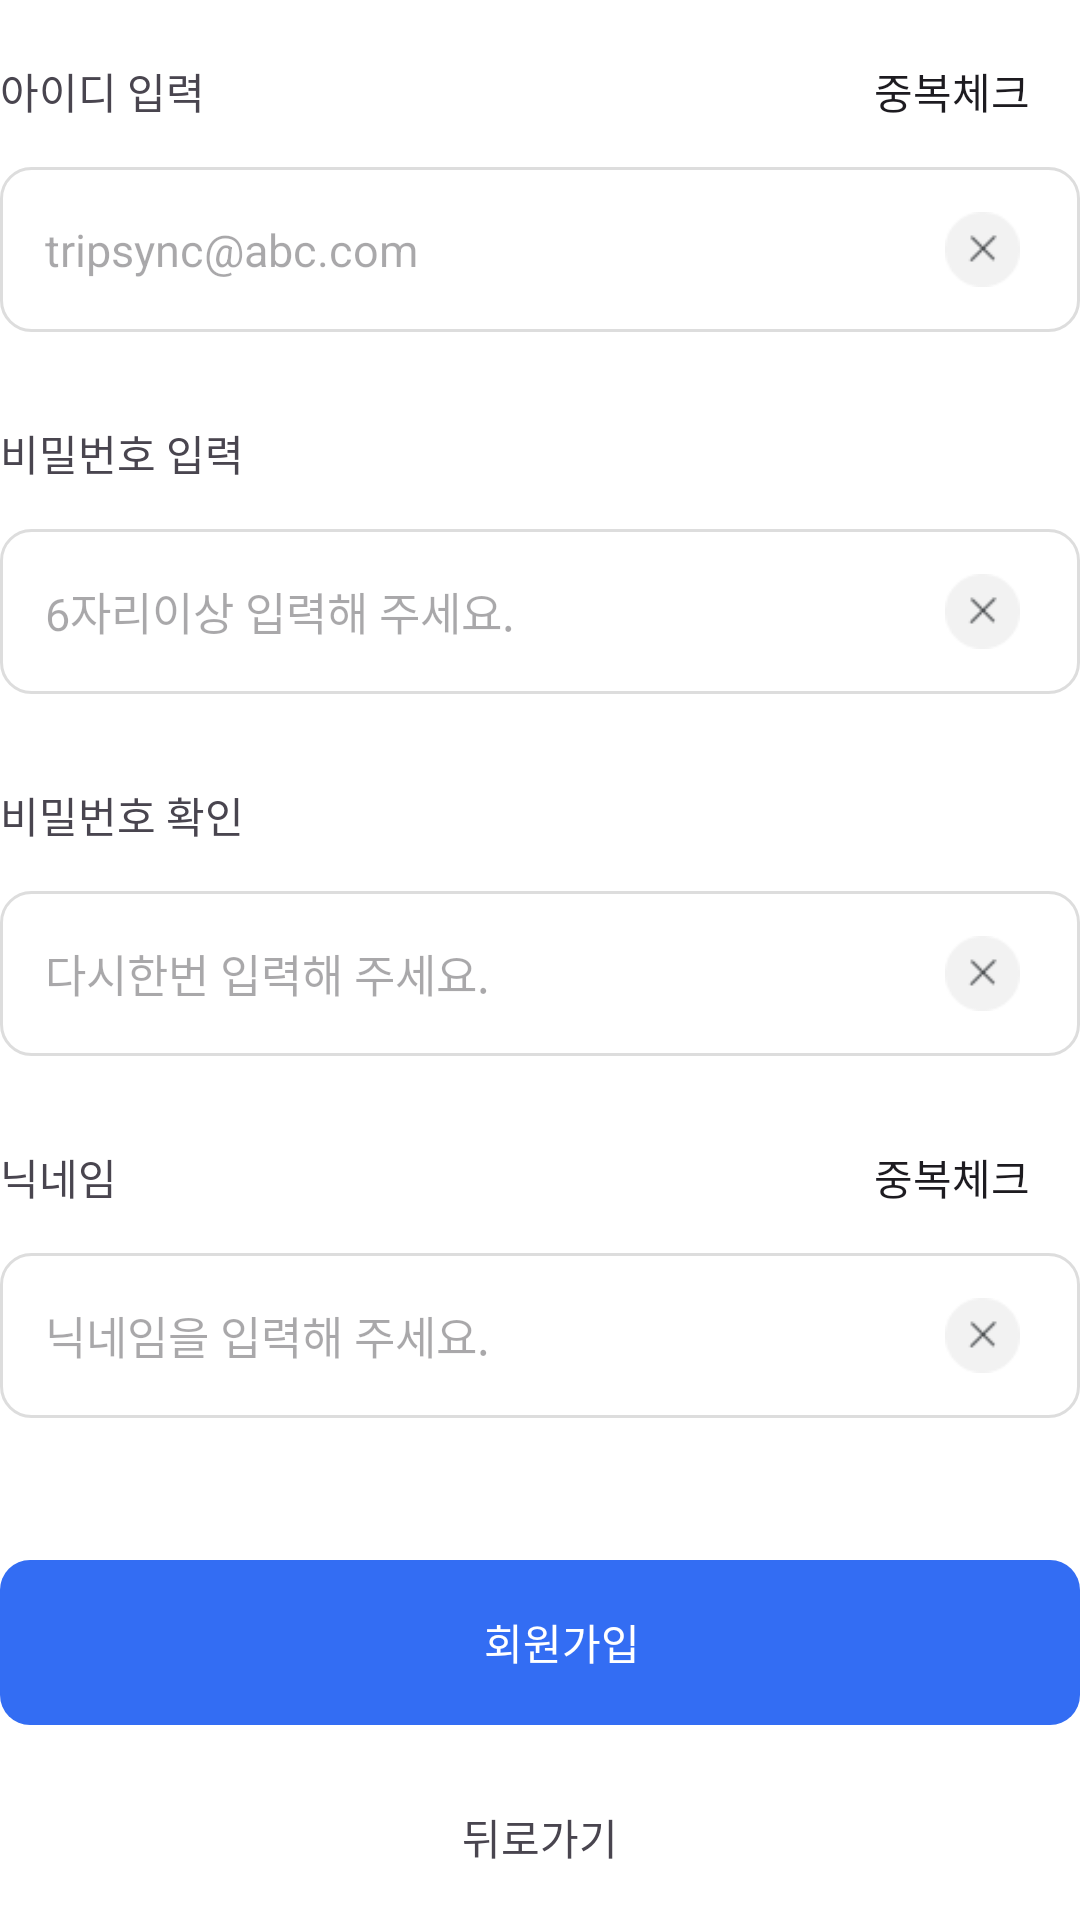

Layout XML and referenced resources for this Android screen:
<!-- AndroidManifest.xml: application theme Theme.TripSync -->
<!-- res/layout/fragment_signup.xml -->
<?xml version="1.0" encoding="utf-8"?>
<androidx.constraintlayout.widget.ConstraintLayout
    xmlns:android="http://schemas.android.com/apk/res/android"
    xmlns:app="http://schemas.android.com/apk/res-auto"
    xmlns:tools="http://schemas.android.com/tools"
    android:layout_width="match_parent"
    android:layout_height="match_parent"
    android:layout_margin="10dp"
    tools:context=".ui.fragment.SignupFragment">

    <TextView
        android:id="@+id/signup_id_text"
        android:layout_width="match_parent"
        android:layout_height="wrap_content"
        android:layout_marginTop="20dp"
        android:text="아이디 입력"
        app:layout_constraintEnd_toEndOf="parent"
        app:layout_constraintStart_toStartOf="parent"
        app:layout_constraintTop_toTopOf="parent" />

    <androidx.appcompat.widget.AppCompatButton
        android:id="@+id/signup_idcheck_button"
        android:layout_width="85dp"
        android:layout_height="36dp"
        android:text="중복체크"
        android:background="@drawable/button_sub_solid"
        android:stateListAnimator="@null"
        app:layout_constraintBottom_toBottomOf="@+id/signup_id_text"
        app:layout_constraintEnd_toEndOf="@+id/signup_id_text"
        app:layout_constraintTop_toTopOf="@+id/signup_id_text" />

    <EditText
        android:id="@+id/signup_id_edittext"
        android:layout_width="match_parent"
        android:layout_height="55dp"
        android:background="@drawable/border_user_edit"
        android:hint="tripsync@abc.com"
        android:layout_marginTop="15dp"
        android:textSize="15sp"
        android:paddingEnd="15dp"
        app:layout_constraintEnd_toEndOf="parent"
        app:layout_constraintStart_toStartOf="parent"
        app:layout_constraintTop_toBottomOf="@+id/signup_id_text" />

    <ImageButton
        android:id="@+id/signup_id_remove"
        android:layout_width="25dp"
        android:layout_height="25dp"
        android:background="@drawable/button_signup_remove"
        android:layout_marginEnd="20dp"
        app:layout_constraintBottom_toBottomOf="@+id/signup_id_edittext"
        app:layout_constraintEnd_toEndOf="parent"
        app:layout_constraintTop_toTopOf="@+id/signup_id_edittext" />

    <TextView
        android:id="@+id/signup_id_pass"
        android:layout_width="match_parent"
        android:layout_height="wrap_content"
        android:text="사용 가능한 이메일 주소입니다."
        android:layout_marginTop="5dp"
        android:layout_marginHorizontal="10dp"
        android:textColor="@color/main_defalt"
        android:textSize="12sp"
        android:visibility="gone"
        app:layout_constraintTop_toBottomOf="@+id/signup_id_edittext" />

    <TextView
        android:id="@+id/signup_id_failed"
        android:layout_width="match_parent"
        android:layout_height="wrap_content"
        android:text="사용할 수 없는 형식이거나 이미 등록된 이메일 주소입니다."
        android:layout_marginTop="5dp"
        android:layout_marginHorizontal="10dp"
        android:textColor="@color/red"
        android:textSize="12sp"
        android:visibility="gone"
        app:layout_constraintTop_toBottomOf="@+id/signup_id_edittext" />

    <TextView
        android:id="@+id/signup_pw_text"
        android:layout_width="match_parent"
        android:layout_height="wrap_content"
        android:text="비밀번호 입력"
        android:layout_marginTop="30dp"
        app:layout_constraintTop_toBottomOf="@+id/signup_id_edittext" />

    <EditText
        android:id="@+id/signup_pw_edittext"
        android:layout_width="match_parent"
        android:layout_height="55dp"
        android:background="@drawable/border_user_edit"
        android:hint="6자리이상 입력해 주세요."
        android:inputType="textPassword"
        android:textSize="15sp"
        android:layout_marginTop="15dp"
        app:layout_constraintEnd_toEndOf="parent"
        app:layout_constraintStart_toStartOf="parent"
        app:layout_constraintTop_toBottomOf="@+id/signup_pw_text" />

    <ImageButton
        android:id="@+id/signup_pw_remove"
        android:layout_width="25dp"
        android:layout_height="25dp"
        android:layout_marginEnd="20dp"
        android:background="@drawable/button_signup_remove"
        app:layout_constraintBottom_toBottomOf="@+id/signup_pw_edittext"
        app:layout_constraintEnd_toEndOf="parent"
        app:layout_constraintTop_toTopOf="@+id/signup_pw_edittext" />

    <TextView
        android:id="@+id/signup_checkpw_text"
        android:layout_width="match_parent"
        android:layout_height="wrap_content"
        android:text="비밀번호 확인"
        android:layout_marginTop="30dp"
        app:layout_constraintTop_toBottomOf="@+id/signup_pw_edittext" />

    <EditText
        android:id="@+id/signup_checkpw_edittext"
        android:layout_width="match_parent"
        android:layout_height="55dp"
        android:background="@drawable/border_user_edit"
        android:hint="다시한번 입력해 주세요."
        android:inputType="textPassword"
        android:textSize="15sp"
        android:layout_marginTop="15dp"
        app:layout_constraintEnd_toEndOf="parent"
        app:layout_constraintStart_toStartOf="parent"
        app:layout_constraintTop_toBottomOf="@+id/signup_checkpw_text" />

    <ImageButton
        android:id="@+id/signup_checkpw_remove"
        android:layout_width="25dp"
        android:layout_height="25dp"
        android:layout_marginEnd="20dp"
        android:background="@drawable/button_signup_remove"
        app:layout_constraintBottom_toBottomOf="@+id/signup_checkpw_edittext"
        app:layout_constraintEnd_toEndOf="parent"
        app:layout_constraintTop_toTopOf="@+id/signup_checkpw_edittext" />

    <TextView
        android:id="@+id/signup_nickname_text"
        android:layout_width="match_parent"
        android:layout_height="wrap_content"
        android:text="닉네임"
        android:layout_marginTop="30dp"
        app:layout_constraintTop_toBottomOf="@+id/signup_checkpw_edittext" />

    <androidx.appcompat.widget.AppCompatButton
        android:id="@+id/signup_nncheck_button"
        android:layout_width="85dp"
        android:layout_height="36dp"
        android:text="중복체크"
        android:background="@drawable/button_sub_solid"
        android:stateListAnimator="@null"
        app:layout_constraintBottom_toBottomOf="@+id/signup_nickname_text"
        app:layout_constraintEnd_toEndOf="@+id/signup_nickname_text"
        app:layout_constraintTop_toTopOf="@+id/signup_nickname_text" />

    <EditText
        android:id="@+id/signup_nickname_edittext"
        android:layout_width="match_parent"
        android:layout_height="55dp"
        android:layout_marginTop="15dp"
        android:background="@drawable/border_user_edit"
        android:hint="닉네임을 입력해 주세요."
        android:textSize="15sp"
        app:layout_constraintEnd_toEndOf="parent"
        app:layout_constraintStart_toStartOf="parent"
        app:layout_constraintTop_toBottomOf="@+id/signup_nickname_text" />

    <ImageButton
        android:id="@+id/signup_nickname_remove"
        android:layout_width="25dp"
        android:layout_height="25dp"
        android:layout_marginEnd="20dp"
        android:background="@drawable/button_signup_remove"
        app:layout_constraintBottom_toBottomOf="@+id/signup_nickname_edittext"
        app:layout_constraintEnd_toEndOf="parent"
        app:layout_constraintTop_toTopOf="@+id/signup_nickname_edittext" />

    <TextView
        android:id="@+id/signup_nickname_pass"
        android:layout_width="match_parent"
        android:layout_height="wrap_content"
        android:text="사용 가능한 닉네임 입니다."
        android:layout_marginTop="5dp"
        android:layout_marginHorizontal="10dp"
        android:textColor="@color/main_defalt"
        android:textSize="12sp"
        android:visibility="gone"
        app:layout_constraintTop_toBottomOf="@+id/signup_nickname_edittext" />

    <TextView
        android:id="@+id/signup_nickname_failed"
        android:layout_width="match_parent"
        android:layout_height="wrap_content"
        android:text="이미 등록된 닉네임 입니다."
        android:layout_marginTop="5dp"
        android:layout_marginHorizontal="10dp"
        android:textColor="@color/red"
        android:textSize="12sp"
        android:visibility="gone"
        app:layout_constraintTop_toBottomOf="@+id/signup_nickname_edittext" />

    <TextView
        android:id="@+id/signup_nickname_length"
        android:layout_width="match_parent"
        android:layout_height="wrap_content"
        android:text="10자리 이하로 입력해주세요."
        android:layout_marginTop="5dp"
        android:layout_marginHorizontal="10dp"
        android:textColor="@color/red"
        android:textSize="12sp"
        android:visibility="gone"
        app:layout_constraintTop_toBottomOf="@+id/signup_nickname_edittext" />

    <TextView
        android:id="@+id/signup_button"
        android:layout_width="match_parent"
        android:layout_height="55dp"
        android:background="@drawable/button_main_solid"
        android:gravity="center"
        android:layout_marginBottom="10dp"
        android:text="회원가입"
        android:textColor="@color/white"
        app:layout_constraintBottom_toTopOf="@+id/signup_back_button" />

    <TextView
        android:id="@+id/signup_back_button"
        android:layout_width="match_parent"
        android:layout_height="55dp"
        android:background="@drawable/button_gray_light"
        android:gravity="center"
        android:text="뒤로가기"
        app:layout_constraintBottom_toBottomOf="parent" />

</androidx.constraintlayout.widget.ConstraintLayout>
<!-- resources referenced by this layout -->
<resources>
  <color name="main_defalt">#336DF3</color>
  <color name="red">#FF6067</color>
  <color name="white">#FFFFFFFF</color>
  <!-- drawable border_user_edit (drawable) -->
  <?xml version="1.0" encoding="utf-8"?>
  <shape xmlns:android="http://schemas.android.com/apk/res/android">
      <stroke android:width="1dp" android:color="@color/gray_semilight"/>
      <solid android:color="@color/white"/>
      <corners android:radius="10dp"/>
      <padding android:left="15dp"/>
  </shape>
  <!-- drawable button_main_solid (drawable) -->
  <?xml version="1.0" encoding="utf-8"?>
  <shape xmlns:android="http://schemas.android.com/apk/res/android">
      <solid android:color="@color/main_defalt"/>
      <corners android:radius="10dp"/>
      <padding android:left="15dp"/>
  </shape>
  <!-- drawable button_signup_remove: png bitmap (drawable, 2021 bytes) -->
  <style name="Theme.TripSync" parent="Base.Theme.TripSync" />
  <color name="gray_semilight">#DDDDDD</color>
  <style name="Base.Theme.TripSync" parent="Theme.Material3.Light.NoActionBar">
          
          
          <item name="android:statusBarColor">@color/white</item> 
          <item name="android:windowLightStatusBar">true</item>
          <item name="android:windowBackground">@android:color/white</item>
      </style>
</resources>
